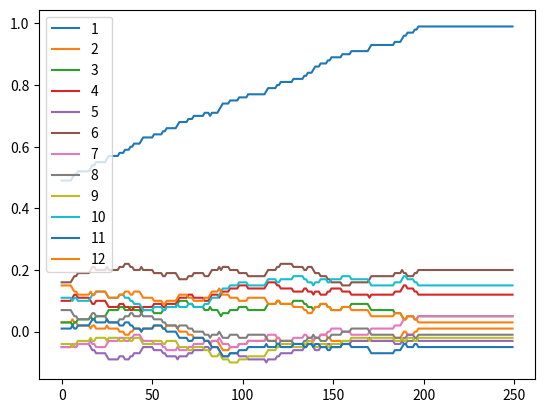

Python code for this plot:
import numpy as np
import matplotlib.pyplot as plt
import numpy.matlib
import random

def Weight_matrix(N,n_patt,patts):
    tmp = np.zeros((N,N))
    W = np.zeros((N,N))
    for i in range(N):
        for j in range(N):
            if i != j:
                for p in range(n_patt):
                    tmp[i,j] = tmp[i,j] +  patts[p,i]*patts[p,j]
                W[i,j] = tmp[i,j]/N
    return W
def Noise(N, patts, noise_pattern, noise_prob):
    S = np.zeros(N)
    rand_inds = random.sample(range(0,N),int(noise_prob*N))
    S[:] = patts[noise_pattern,:]
        
    for i in rand_inds:
        if random.uniform(0,1) < 0.5:
            S[i] = -1
        else:
            S[i] = 1
    return S

def Energy(N):
    E = N
    return E

def Hopfield(N,n_patt,T,noise_prob,noise_pattern, plot_weights):
    # Initialize parameters
    patts = np.zeros((n_patt,N))
    update_inds = np.matlib.repmat(range(N),1,100)
    # Create random patterns
    for j in range(n_patt):
        for i in range(N):
            patts[j,i] = np.random.choice((-1,1), p=[0.5,0.5])
    mP = np.zeros((n_patt,T))
    # Weight matrix
    W = Weight_matrix(N,n_patt,patts)
    if plot_weights == True:
        plt.imshow(W)
        plt.colorbar()
        plt.show()
    # Add random noise with probability noise_prob to pattern noise_pattern
    S = Noise(N, patts, noise_pattern, noise_prob)
    for t in range(T):
        for p in range(n_patt):
            mP[p,t] = np.dot(S,patts[p,:])/N
        h = np.dot(S,W)
        ind = update_inds[0][t]
        S[ind] = np.sign(h[ind])
    # Plot how the patterns overlap with the pattern noise_pattern
    for i in range(n_patt):
        plt.plot(mP[i,:],label = str(i+1))
    plt.legend()
    plt.show()

def main():
    Patterns = 12 # Number of patterns
    Neurons = 200 # Number of neurons
    Time = Neurons + int(Neurons/4) # add some extra values for better visualization
    i = 0 # Pattern we want to add random noise to
    Plot = False # To visualize or not visualize the weights
    Hopfield(Neurons,Patterns,Time,0.5,i, Plot)

if __name__ == '__main__':
    main()

